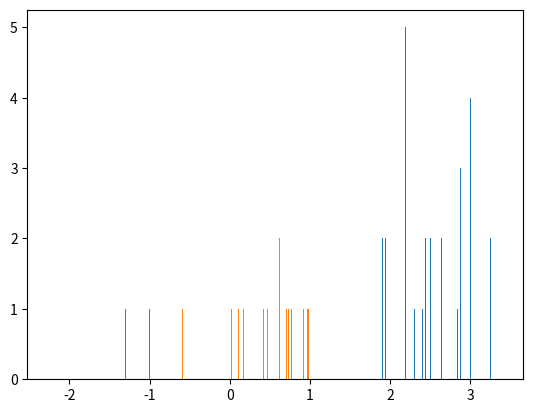
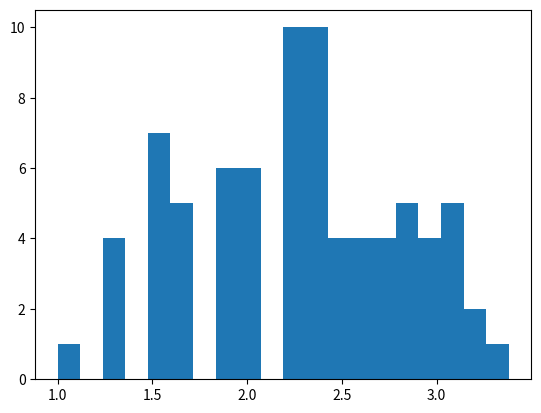
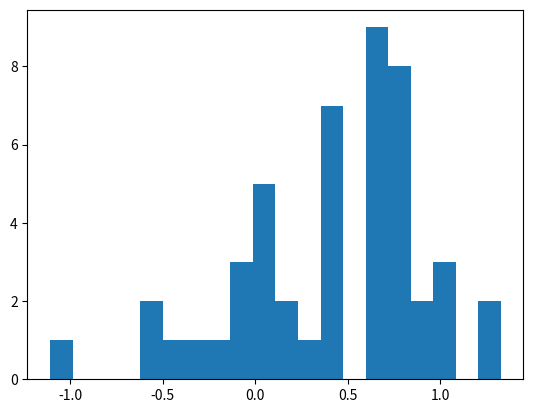
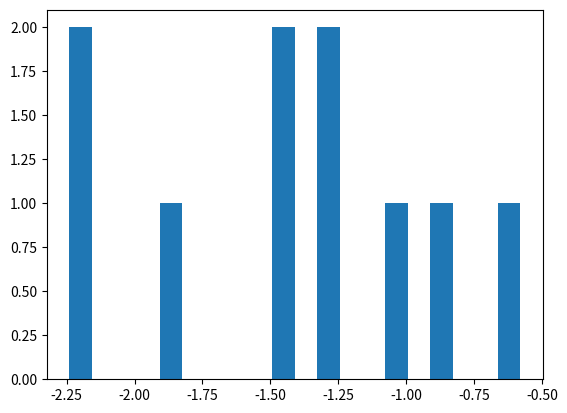

Python code for these plots, in order:
import numpy as np
import os
import matplotlib.pyplot as plt

#########################
#SantaLucia Parameters
#########################

#Initialisation of energies involved in the 'Santa Lucia rules'

#The free energy of a duplex appears in the following notation:
#G_dpx[n_W][n_X][n_Y][n_Z] is equivalent to the free energy of the duplex
#5' WX 3'
#3' YZ 5'


G_dpx=np.empty((4,4,4,4))

G_dpx[0][0][1][1]=G_dpx[1][1][0][0]=-1.00 #AA/TT      
G_dpx[0][1][1][0]=-0.88 #AT/TA
G_dpx[1][0][0][1]=-0.58 #TA/AT
G_dpx[2][0][3][1]=G_dpx[1][3][0][2]=-1.45 #CA/GT
G_dpx[3][1][2][0]=G_dpx[0][2][1][3]=-1.44 #GT/CA
G_dpx[2][1][3][0]=G_dpx[0][3][1][2]=-1.28 #CT/GA
G_dpx[3][0][2][1]=G_dpx[1][2][0][3]=-1.30 #GA/CT
G_dpx[2][3][3][2]=-2.17 #CG/GC
G_dpx[3][2][2][3]=-2.24 #GC/CG
G_dpx[3][3][2][2]=G_dpx[2][2][3][3]=-1.84 #GG/CC

ND_uniq=np.array([-1.00,-0.88,-0.58,-1.45,-1.44,-1.28,-1.30,-2.17,-2.24,-1.84])

#single defects
G_dpx[0][0][1][0]=G_dpx[0][1][0][0]=0.61
G_dpx[0][0][1][2]=G_dpx[2][1][0][0]=0.88
G_dpx[0][0][1][3]=G_dpx[3][1][0][0]=0.14
G_dpx[0][1][1][1]=G_dpx[1][1][1][0]=0.69
G_dpx[0][1][1][2]=G_dpx[2][1][1][0]=0.73
G_dpx[0][1][1][3]=G_dpx[3][1][1][0]=0.07
G_dpx[0][2][1][0]=G_dpx[0][1][2][0]=0.77
G_dpx[0][2][1][1]=G_dpx[1][1][2][0]=0.64
G_dpx[0][2][1][2]=G_dpx[2][1][2][0]=1.33
G_dpx[0][3][1][0]=G_dpx[0][1][3][0]=0.02
G_dpx[0][3][1][1]=G_dpx[1][1][3][0]=0.71
G_dpx[0][3][1][3]=G_dpx[3][1][3][0]=-0.13

G_dpx[1][0][0][0]=G_dpx[0][0][0][1]=0.69
G_dpx[1][0][0][2]=G_dpx[2][0][0][1]=0.92
G_dpx[1][0][0][3]=G_dpx[3][0][0][1]=0.42
G_dpx[1][1][0][1]=G_dpx[1][0][1][1]=0.68
G_dpx[1][1][0][2]=G_dpx[2][0][1][1]=0.75
G_dpx[1][1][0][3]=G_dpx[3][0][1][1]=0.34
G_dpx[1][2][0][0]=G_dpx[0][0][2][1]=1.33
G_dpx[1][2][0][1]=G_dpx[1][0][2][1]=0.97
G_dpx[1][2][0][2]=G_dpx[2][0][2][1]=1.05
G_dpx[1][3][0][0]=G_dpx[0][0][3][1]=0.74
G_dpx[1][3][0][1]=G_dpx[1][0][3][1]=0.43
G_dpx[1][3][0][3]=G_dpx[3][0][3][1]=0.44

G_dpx[2][0][3][0]=G_dpx[0][3][0][2]=0.43
G_dpx[2][0][3][2]=G_dpx[2][3][0][2]=0.75
G_dpx[2][0][3][3]=G_dpx[3][3][0][2]=0.03
G_dpx[2][1][3][1]=G_dpx[1][3][1][2]=-0.12
G_dpx[2][1][3][2]=G_dpx[2][3][1][2]=0.40
G_dpx[2][1][3][3]=G_dpx[3][3][1][2]=-0.32
G_dpx[2][2][3][0]=G_dpx[0][3][2][2]=0.79
G_dpx[2][2][3][1]=G_dpx[1][3][2][2]=0.62
G_dpx[2][2][3][2]=G_dpx[2][3][2][2]=0.70
G_dpx[2][3][3][0]=G_dpx[0][3][3][2]=0.11
G_dpx[2][3][3][1]=G_dpx[1][3][3][2]=-0.47
G_dpx[2][3][3][3]=G_dpx[3][3][3][2]=-0.11

G_dpx[3][0][2][0]=G_dpx[0][2][0][3]=0.17
G_dpx[3][0][2][2]=G_dpx[2][2][0][3]=0.81
G_dpx[3][0][2][3]=G_dpx[3][2][0][3]=-0.25
G_dpx[3][1][2][1]=G_dpx[1][2][1][3]=0.45
G_dpx[3][1][2][2]=G_dpx[2][2][1][3]=0.98
G_dpx[3][1][2][3]=G_dpx[3][2][1][3]=-0.59
G_dpx[3][2][2][0]=G_dpx[0][2][2][3]=0.47
G_dpx[3][2][2][1]=G_dpx[1][2][2][3]=0.62
G_dpx[3][2][2][2]=G_dpx[2][2][2][3]=0.79
G_dpx[3][3][2][0]=G_dpx[0][2][3][3]=-0.52
G_dpx[3][3][2][1]=G_dpx[1][2][3][3]=0.08
G_dpx[3][3][2][3]=G_dpx[3][2][3][3]=-1.11

#Double defects
#Using calculated average 'isolated defect energies'
G_avg=np.zeros(8)
G_avg[0]=G_avg_AA=1.20
G_avg[1]=G_avg_AC=1.56
G_avg[2]=G_avg_AG=0.81
G_avg[3]=G_avg_TT=1.15
G_avg[4]=G_avg_TC=1.44
G_avg[5]=G_avg_TG=0.75
G_avg[6]=G_avg_CC=1.69
G_avg[7]=G_avg_GG=0.50

G_dpx[0][0][0][0]=(G_avg_AA+G_avg_AA)
G_dpx[0][0][0][2]=G_dpx[0][0][2][0]=G_dpx[0][2][0][0]=G_dpx[2][0][0][0]=(G_avg_AA+G_avg_AC)
G_dpx[0][0][0][3]=G_dpx[0][0][3][0]=G_dpx[0][3][0][0]=G_dpx[3][0][0][0]=(G_avg_AA+G_avg_AG)
G_dpx[0][1][0][1]=G_dpx[1][0][1][0]=(G_avg_AA+G_avg_TT)
G_dpx[0][1][0][2]=G_dpx[2][0][1][0]=G_dpx[1][0][2][0]=G_dpx[0][2][0][1]=(G_avg_AA+G_avg_TC)
G_dpx[0][1][0][3]=G_dpx[3][0][1][0]=G_dpx[1][0][3][0]=G_dpx[0][3][0][1]=(G_avg_AA+G_avg_TG)
G_dpx[0][2][0][2]=G_dpx[2][0][2][0]=(G_avg_AA+G_avg_CC)
G_dpx[0][3][0][3]=G_dpx[3][0][3][0]=(G_avg_AA+G_avg_GG)

G_dpx[0][0][2][2]=G_dpx[0][2][2][0]=G_dpx[2][0][0][2]=G_dpx[2][2][0][0]=(G_avg_AC+G_avg_AC)
G_dpx[0][0][2][3]=G_dpx[0][0][3][2]=G_dpx[2][3][0][0]=G_dpx[3][2][0][0]=G_dpx[2][0][0][3]=G_dpx[3][0][0][2]=G_dpx[0][3][2][0]=G_dpx[0][2][3][0]=(G_avg_AC+G_avg_AG)
G_dpx[0][1][2][1]=G_dpx[1][2][1][0]=G_dpx[2][1][0][1]=G_dpx[1][0][1][2]=(G_avg_AC+G_avg_TT)
G_dpx[0][1][2][2]=G_dpx[2][2][1][0]=G_dpx[2][1][0][2]=G_dpx[2][0][1][2]=G_dpx[0][2][2][1]=G_dpx[1][2][2][0]=G_dpx[1][0][2][2]=G_dpx[2][2][0][1]=(G_avg_AC+G_avg_TC)
G_dpx[0][1][2][3]=G_dpx[3][2][1][0]=G_dpx[0][3][2][1]=G_dpx[1][2][3][0]=G_dpx[1][0][3][2]=G_dpx[2][3][0][1]=G_dpx[2][1][0][3]=G_dpx[3][0][1][2]=(G_avg_AC+G_avg_TG)
G_dpx[0][2][2][2]=G_dpx[2][2][2][0]=G_dpx[2][0][2][2]=G_dpx[2][2][0][2]=(G_avg_AC+G_avg_CC)
G_dpx[0][3][2][3]=G_dpx[3][2][3][0]=G_dpx[3][0][3][2]=G_dpx[2][3][0][3]=(G_avg_AC+G_avg_GG)

G_dpx[0][0][3][3]=G_dpx[0][3][3][0]=G_dpx[3][0][0][3]=G_dpx[3][3][0][0]=(G_avg_AG+G_avg_AG)
G_dpx[0][1][3][1]=G_dpx[1][3][1][0]=G_dpx[1][0][1][3]=G_dpx[3][1][0][1]=(G_avg_AG+G_avg_TT)
G_dpx[0][1][3][2]=G_dpx[2][3][1][0]=G_dpx[0][2][3][1]=G_dpx[1][3][2][0]=G_dpx[1][0][2][3]=G_dpx[3][2][0][1]=G_dpx[3][1][0][2]=G_dpx[2][0][1][3]=(G_avg_AG+G_avg_TC)
G_dpx[0][1][3][3]=G_dpx[3][3][1][0]=G_dpx[3][1][0][3]=G_dpx[3][0][1][3]=G_dpx[0][3][3][1]=G_dpx[1][3][3][0]=G_dpx[1][0][3][3]=G_dpx[3][3][0][1]=(G_avg_AG+G_avg_TG)
G_dpx[0][2][3][2]=G_dpx[2][3][2][0]=G_dpx[2][0][2][3]=G_dpx[3][2][0][2]=(G_avg_AG+G_avg_CC)
G_dpx[0][3][3][3]=G_dpx[3][3][3][0]=G_dpx[3][0][3][3]=G_dpx[3][3][0][3]=(G_avg_AG+G_avg_GG)

G_dpx[1][1][1][1]=(G_avg_TT+G_avg_TT)
G_dpx[1][1][1][2]=G_dpx[1][1][2][1]=G_dpx[1][2][1][1]=G_dpx[2][1][1][1]=(G_avg_TT+G_avg_TC)
G_dpx[1][1][1][3]=G_dpx[1][1][3][1]=G_dpx[1][3][1][1]=G_dpx[3][1][1][1]=(G_avg_TT+G_avg_TG)
G_dpx[2][1][2][1]=G_dpx[1][2][1][2]=(G_avg_TT+G_avg_CC)
G_dpx[3][1][3][1]=G_dpx[1][3][1][3]=(G_avg_TT+G_avg_GG)

G_dpx[1][1][2][2]=G_dpx[1][2][2][1]=G_dpx[2][1][1][2]=G_dpx[2][2][1][1]=(G_avg_TC+G_avg_TC)
G_dpx[1][1][2][3]=G_dpx[1][1][3][2]=G_dpx[2][3][1][1]=G_dpx[3][2][1][1]=G_dpx[2][1][1][3]=G_dpx[3][1][1][2]=G_dpx[1][3][2][1]=G_dpx[1][2][3][1]=(G_avg_TC+G_avg_TG)
G_dpx[1][2][2][2]=G_dpx[2][2][2][1]=G_dpx[2][1][2][2]=G_dpx[2][2][1][2]=(G_avg_TC+G_avg_CC)
G_dpx[1][3][2][3]=G_dpx[3][2][3][1]=G_dpx[3][1][3][2]=G_dpx[2][3][1][3]=(G_avg_TC+G_avg_GG)

G_dpx[1][1][3][3]=G_dpx[1][3][3][1]=G_dpx[3][1][1][3]=G_dpx[3][3][1][1]=(G_avg_TG+G_avg_TG)
G_dpx[1][2][3][2]=G_dpx[2][3][2][1]=G_dpx[2][1][2][3]=G_dpx[3][2][1][2]=(G_avg_TG+G_avg_CC)
G_dpx[1][3][3][3]=G_dpx[3][3][3][1]=G_dpx[3][1][3][3]=G_dpx[3][3][1][3]=(G_avg_TG+G_avg_GG)

G_dpx[2][2][2][2]=(G_avg_CC+G_avg_CC)
G_dpx[2][3][2][3]=G_dpx[3][2][3][2]=(G_avg_CC+G_avg_GG)

G_dpx[3][3][3][3]=(G_avg_GG+G_avg_GG)

#16x16 matrix
#The matrix created will be such that ROW nt identity 'WX' corresponds to the 'upper' strand 5'-WX-3'
#To illustrate this:

#         "AG"             "CA"             "CT"        ...     ...     ...
#"AG" deltaG(AG/AG)    deltaG(AG/CA)    deltaG(AG/CT)  
#"CA" deltaG(CA/AG)    deltaG(CA/CA)    deltaG(CA/CT) 
#"CT" deltaG(CT/AG)    deltaG(CT/CA)    deltaG(CT/CT)    
#...
#...

#Where deltaG(WX/YZ) is the deltaG of:
#  (5')-(W)-(X)-(3')
#        |   |
#  (3')-(Y)-(Z)-(5')
#I.e. the conventional Santa Lucia definition

rows=["AA","AT","AC","AG","CA","CT","CC","CG","GC","GG","GA","GT","TC","TG","TA","TT"]
nt_2_num={"A":0,"T":1,"C":2,"G":3}
G_dpx_16x16=np.empty((16,16))
for i in range(0,16):
    for j in range(0,16):
        G_dpx_16x16[i][j]=G_dpx[nt_2_num[ rows[i][0] ]] [nt_2_num[ rows[i][1] ]][nt_2_num[ rows[j][0] ]][nt_2_num[ rows[j][1] ]]
        
print(G_dpx)
print(G_dpx_16x16)

energies=G_dpx_16x16.flatten()

pw_comp_dict={"A":"T","T":"A","C":"G","G":"C"}
comp_dict={"TA":"AT","AT":"TA","AA":"TT","TT":"AA","CT":"GA","AG":"TC","GA":"CT","TC":"AG","GT":"CA","AC":"TG","CA":"GT","TG":"AC","GG":"CC","CC":"GG","CG":"GC","GC":"CG"}
def score(a,b):
    num=0
    for i in range(0,2):
        if not(b[i] == pw_comp_dict[a[i]]):
            num+=1
    return(num)
    
ND_array=np.array([])
SD_array=np.array([])
DD_array=np.array([])

ND_uniq=np.array([])
#SD_uniq=np.array([])
DD_uniq=np.array([])
for i in range(0,16):
    for j in range(0,16):
        if score(rows[i],rows[j]) == 2:
            DD_array=np.append(DD_array,G_dpx_16x16[i][j])
            DD_uniq=np.append(DD_uniq,G_dpx_16x16[i][j])
            if (rows[i]+rows[j] == rows[j][1]+rows[j][0]+rows[i][1]+rows[i][0]): #if symmetric, then do it again
                DD_uniq=np.append(DD_uniq,G_dpx_16x16[i][j])
        elif score(rows[i],rows[j]) == 1:
            SD_array=np.append(SD_array,G_dpx_16x16[i][j])   
            #There are no symmetric single defect dimers
        else:
            ND_array=np.append(ND_array,G_dpx_16x16[i][j])
            ND_uniq=np.append(ND_uniq,G_dpx_16x16[i][j])
            if (rows[i]+rows[j] == rows[j][1]+rows[j][0]+rows[i][1]+rows[i][0]):
                ND_uniq=np.append(ND_uniq,G_dpx_16x16[i][j])    

SD_uniq=SD_array

ND_uniq.sort()
SD_uniq.sort()
DD_uniq.sort()

ND_uniq=ND_uniq[0::2]
SD_uniq=SD_uniq[0::2]
DD_uniq=DD_uniq[0::2]

print(np.mean(ND_array),"+/-",np.std(ND_array))
print(np.mean(SD_array),"+/-",np.std(SD_array))
print(np.mean(DD_array),"+/-",np.std(DD_array))

print(np.mean(ND_uniq),"+/-",np.std(ND_uniq))
print(np.mean(SD_uniq),"+/-",np.std(SD_uniq))
print(np.mean(DD_uniq),"+/-",np.std(DD_uniq))

"""
plt.hist(DD_array,bins=100)
plt.hist(SD_array,bins=100)
plt.hist(ND_array,bins=100)
"""

f1=plt.figure()
f2=plt.figure()
f3=plt.figure()
f4=plt.figure()

ax1=f1.add_subplot(111)
ax2=f2.add_subplot(111)
ax3=f3.add_subplot(111)
ax4=f4.add_subplot(111)

ax1.hist(DD_uniq,bins=500)
ax1.hist(SD_uniq,bins=500)
ax1.hist(ND_uniq,bins=500)

ax2.hist(DD_uniq,bins=20)
ax3.hist(SD_uniq,bins=20)
ax4.hist(ND_uniq,bins=20)

plt.show()